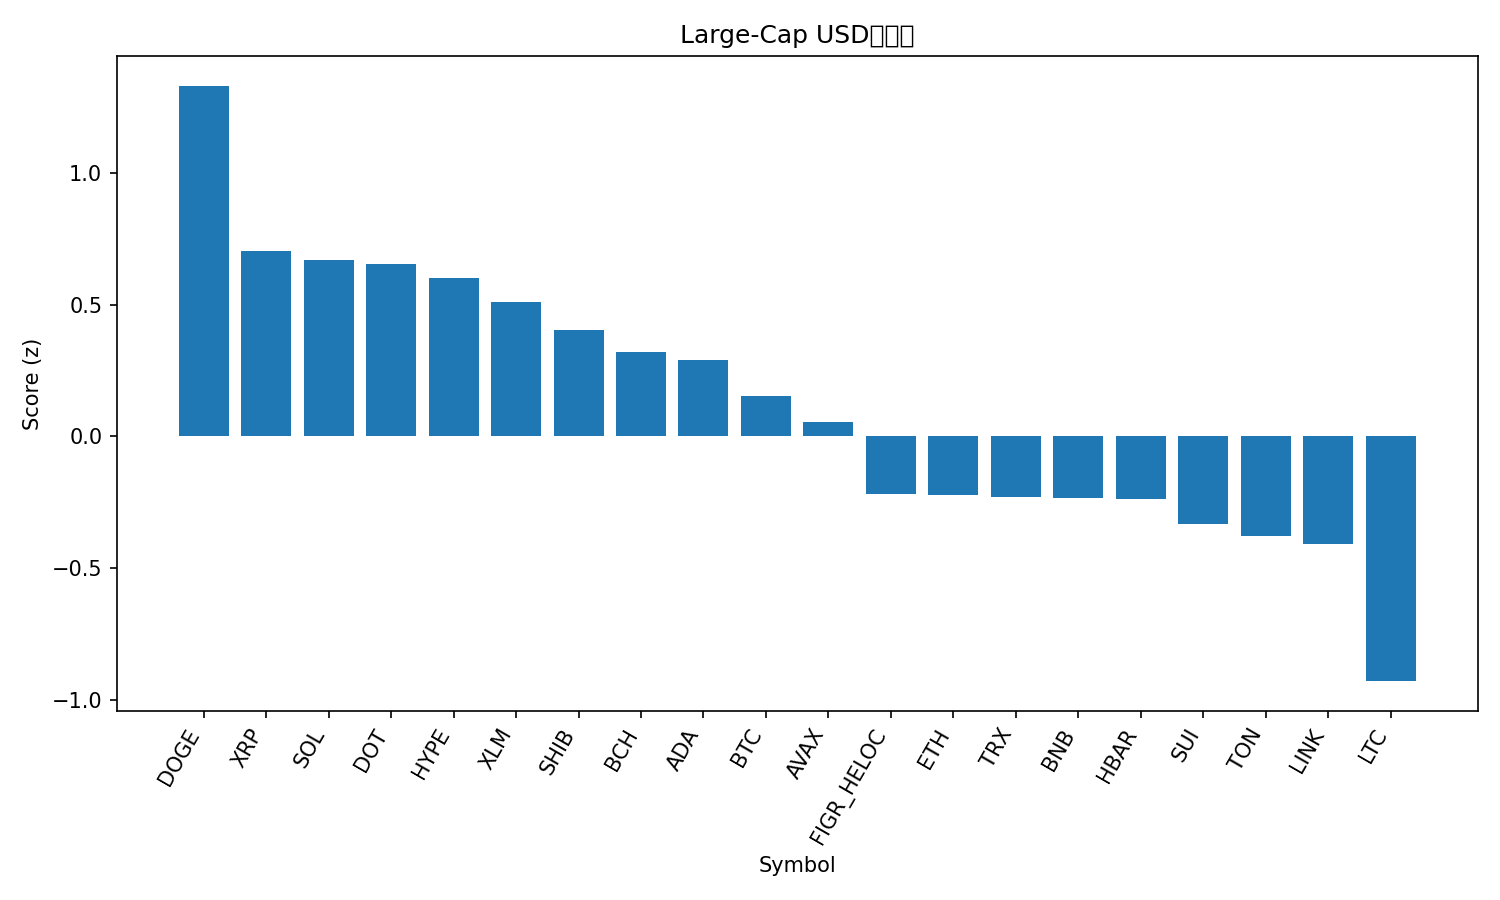

The table this chart was drawn from, first rows:
rank, name, symbol, price, pct_1h, pct_24h, pct_7d, pct_1h_vs_btc, pct_24h_vs_btc, pct_7d_vs_btc, market_cap_rank, market_cap, volume_usd, score
1, Dogecoin, DOGE, 0.232, -0.3789, 6.971, 10.52, -0.4275, 6.401, 7.14, 9, 34990685059, 2501365927, 1.332
2, XRP, XRP, 2.89, 0.1445, 2.418, 5.738, 0.09589, 1.849, 2.362, 3, 172187598461, 4295993685, 0.7045
3, Solana, SOL, 208.1, 0.06725, 2.79, 4.892, 0.01867, 2.22, 1.515, 6, 112733442105, 4896408321, 0.6714
4, Polkadot, DOT, 4.03, -0.5267, 4.767, 9.376, -0.5753, 4.198, 6, 33, 6144511197, 391101921, 0.6551
5, Hyperliquid, HYPE, 48.56, -0.3342, 3.594, 9.408, -0.3828, 3.025, 6.032, 16, 13149759484, 245871574, 0.6029
6, Stellar, XLM, 0.3645, 0.1377, 1.769, 5.019, 0.08911, 1.2, 1.643, 22, 11563916669, 174292594, 0.5123
7, Shiba Inu, SHIB, 1.256e-05, 0.06337, 1.685, 4.716, 0.01478, 1.116, 1.339, 31, 7401586410, 144673456, 0.4055
8, Bitcoin Cash, BCH, 602.9, -0.1712, 0.8481, 12.62, -0.2198, 0.2785, 9.248, 20, 12010096308, 157575953, 0.3195
9, Cardano, ADA, 0.8407, -0.07228, 1.777, 4.684, -0.1209, 1.208, 1.308, 11, 30675224349, 1137025758, 0.289
10, Bitcoin, BTC, 111187, 0.04859, 0.5696, 3.376, 0.0, 0.0, 0.0, 1, 2213757428052, 24872166385, 0.1527
11, Avalanche, AVAX, 24.83, -0.2444, 0.9812, 7.453, -0.293, 0.4115, 4.077, 23, 10482655096, 369664443, 0.0566
12, Figure Heloc, FIGR_HELOC, 1.0, 0.0, 0.0, 0.0, -0.04859, -0.5696, -3.376, 18, 12312684309, 18860, -0.217
13, Ethereum, ETH, 4308, -0.045, 0.2647, -1.646, -0.09359, -0.305, -5.023, 2, 519703591149, 16385921982, -0.224
14, TRON, TRX, 0.3307, -0.06616, 0.6655, -2.158, -0.1147, 0.0959, -5.534, 10, 31292422753, 953472349, -0.2298
15, BNB, BNB, 879.3, -0.4804, 1.668, 2.779, -0.529, 1.099, -0.597, 5, 122351815305, 1040466807, -0.2322
16, Hedera, HBAR, 0.2213, -0.3687, 0.9722, 3.517, -0.4172, 0.4025, 0.141, 25, 9379922636, 150122366, -0.2387
17, Sui, SUI, 3.4, -0.5692, 0.7977, 7.03, -0.6178, 0.2281, 3.654, 19, 12118178954, 688114763, -0.3313
18, Toncoin, TON, 3.1, -0.2284, 0.4391, -0.5257, -0.277, -0.1306, -3.902, 30, 7950135169, 80695690, -0.3789
19, Chainlink, LINK, 22.55, -0.2356, 0.6481, -2.175, -0.2842, 0.07843, -5.551, 13, 15284192302, 535383371, -0.4093
20, Litecoin, LTC, 113.8, -1.111, 0.873, 5.624, -1.159, 0.3034, 2.248, 28, 8674011737, 431585323, -0.9292
21, Cronos, CRO, 0.258, -1.452, -2.661, -7.169, -1.501, -3.23, -10.54, 27, 8674311140, 70731966, -2.57
